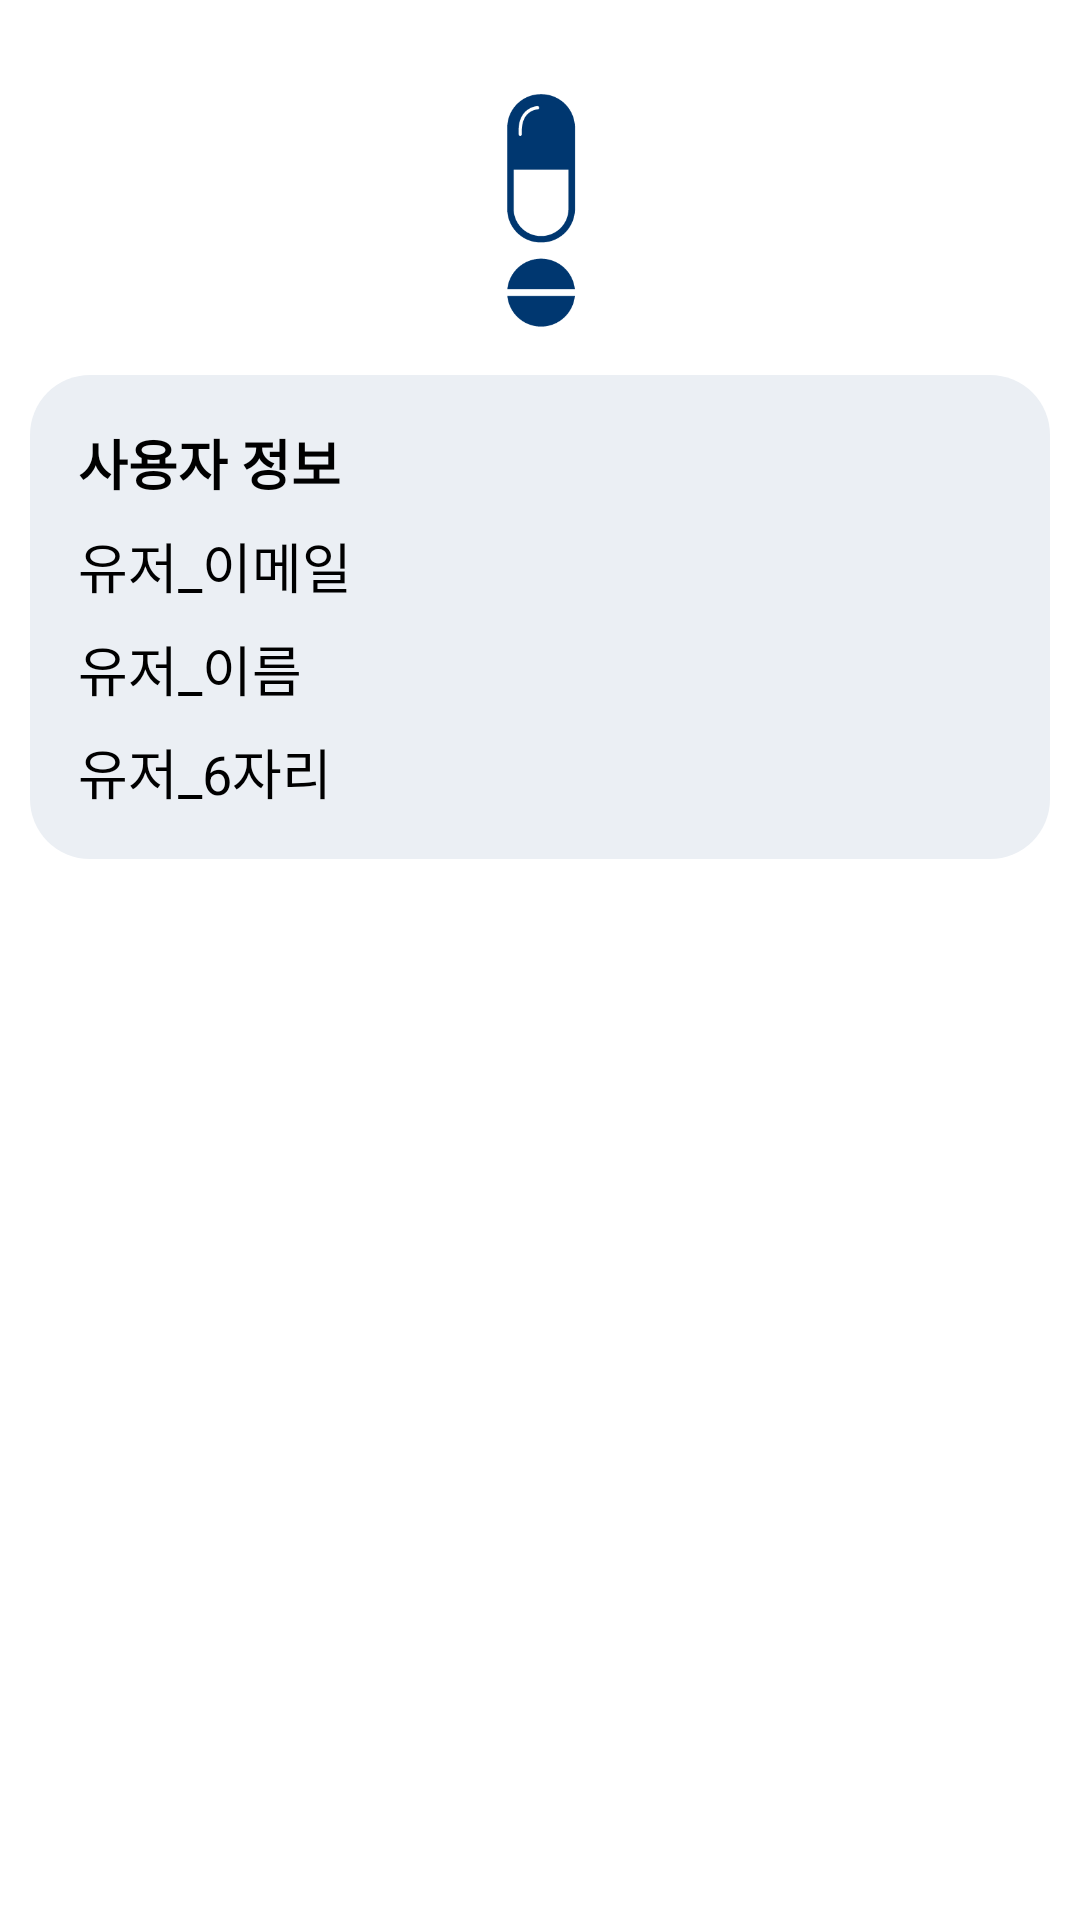

Here is an Android app screen rendered from its layout file. Give the layout XML and the strings, colors and styles it references.
<!-- AndroidManifest.xml: application theme Theme.Now_this_pill -->
<!-- res/layout/fragment_setting.xml -->
<androidx.constraintlayout.widget.ConstraintLayout xmlns:android="http://schemas.android.com/apk/res/android"
    xmlns:app="http://schemas.android.com/apk/res-auto"
    xmlns:tools="http://schemas.android.com/tools"
    android:id="@+id/main"
    android:layout_width="match_parent"
    android:layout_height="match_parent"
    tools:context=".Fragment.SettingFragment">

    <ImageView
        android:id="@+id/icon_nobackground"
        android:layout_width="110dp"
        android:layout_height="110dp"
        android:layout_gravity="center"
        android:layout_marginTop="15dp"
        android:src="@drawable/icon_no_background"
        app:layout_constraintBottom_toTopOf="@+id/linearLayout"
        app:layout_constraintEnd_toEndOf="parent"
        app:layout_constraintStart_toStartOf="parent"
        app:layout_constraintTop_toTopOf="parent" />

    
    <LinearLayout
        android:id="@+id/linearLayout"
        android:layout_width="match_parent"
        android:layout_height="wrap_content"
        android:layout_marginStart="10dp"
        android:layout_marginEnd="10dp"
        android:background="@drawable/rounded_background"
        android:orientation="vertical"
        android:padding="16dp"
        app:layout_constraintEnd_toEndOf="parent"
        app:layout_constraintStart_toStartOf="parent"
        app:layout_constraintTop_toBottomOf="@+id/icon_nobackground">

        
        <TextView
            android:id="@+id/user_info"
            android:layout_width="wrap_content"
            android:layout_height="wrap_content"
            android:text="사용자 정보"
            android:textColor="@android:color/black"
            android:textSize="18dp"
            android:textStyle="bold" />

        
        <TextView
            android:id="@+id/text_email"
            android:layout_width="wrap_content"
            android:layout_height="wrap_content"
            android:layout_marginTop="8dp"
            android:text="유저_이메일"
            android:textColor="@android:color/black"
            android:textSize="18dp" />

        
        <TextView
            android:id="@+id/text_name"
            android:layout_width="wrap_content"
            android:layout_height="wrap_content"
            android:layout_marginTop="8dp"
            android:text="유저_이름"
            android:textColor="@android:color/black"
            android:textSize="18dp" />
        <TextView
            android:id="@+id/text_token"
            android:layout_width="wrap_content"
            android:layout_height="wrap_content"
            android:layout_marginTop="8dp"
            android:text="유저_6자리"
            android:textColor="@android:color/black"
            android:textSize="18dp" />
    </LinearLayout>

        
    <LinearLayout
        android:id="@+id/setting_layout"
        android:layout_width="match_parent"
        android:layout_height="wrap_content"
        android:orientation="vertical"
        app:layout_constraintBottom_toBottomOf="parent"
        app:layout_constraintTop_toBottomOf="@+id/linearLayout">

        

    </LinearLayout>


</androidx.constraintlayout.widget.ConstraintLayout>
<!-- resources referenced by this layout -->
<resources>
  <!-- drawable icon_no_background: png bitmap (drawable, 5242 bytes) -->
  <!-- drawable rounded_background (drawable) -->
  <?xml version="1.0" encoding="utf-8"?>
  <shape xmlns:android="http://schemas.android.com/apk/res/android"
      android:shape="rectangle">
      <solid android:color="#EBEFF4"/> 
      <corners android:radius="20dp"/> 
  </shape>
  <style name="Theme.Now_this_pill" parent="Theme.MaterialComponents.DayNight.NoActionBar">
          
          <item name="colorPrimary">#003770</item>
          <item name="colorPrimaryVariant">#003770</item>
          <item name="colorOnPrimary">@color/white</item>
          
          <item name="colorSecondary">#003770</item>
          <item name="colorSecondaryVariant">#003770</item>
          <item name="colorOnSecondary">@color/black</item>
          
          <item name="android:statusBarColor">?attr/colorPrimaryVariant</item>
          
          <item name="android:windowFullscreen">true</item>
      </style>
  <color name="white">#FFFFFFFF</color>
  <color name="black">#FF000000</color>
</resources>
